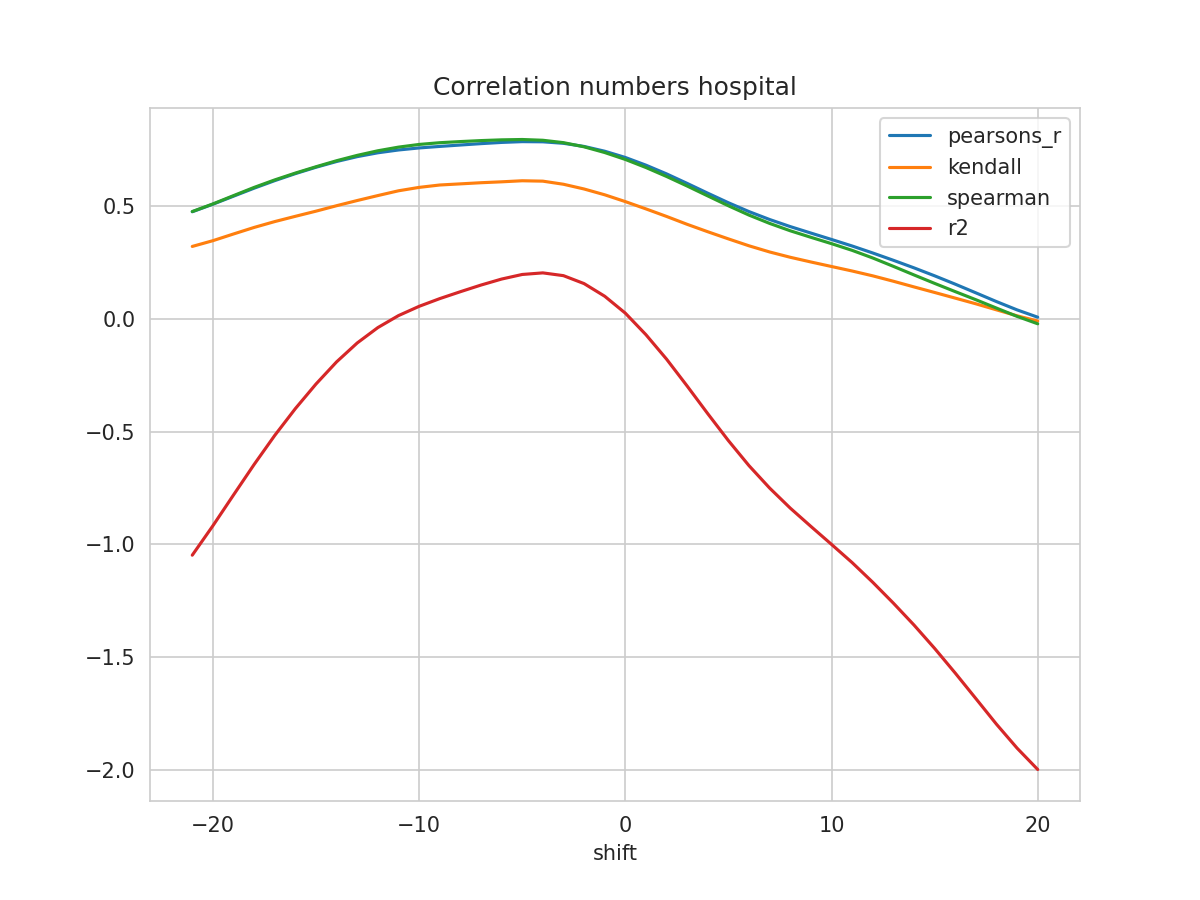

Data behind this chart, as committed beside it:
shift, N, pearsons_r, kendall, spearman, mse, explained_variance_score, r2, rmse
-21, 326, 0.476, 0.322, 0.4769, 0.02562, -1.035, -1.048, 0.1601
-20, 327, 0.5094, 0.3476, 0.5107, 0.02423, -0.9053, -0.9175, 0.1557
-19, 328, 0.545, 0.3773, 0.5476, 0.02274, -0.77, -0.7809, 0.1508
-18, 329, 0.5806, 0.4064, 0.584, 0.02125, -0.6358, -0.6455, 0.1458
-17, 330, 0.6141, 0.4324, 0.6173, 0.01983, -0.5081, -0.5166, 0.1408
-16, 331, 0.6452, 0.4558, 0.6477, 0.0185, -0.3903, -0.3976, 0.136
-15, 332, 0.6735, 0.4786, 0.6757, 0.01727, -0.2823, -0.2885, 0.1314
-14, 333, 0.699, 0.5028, 0.7025, 0.01616, -0.1848, -0.1901, 0.1271
-13, 334, 0.7206, 0.5258, 0.7262, 0.0152, -0.1016, -0.1062, 0.1233
-12, 335, 0.7377, 0.5478, 0.7466, 0.01442, -0.03422, -0.03804, 0.1201
-11, 336, 0.7501, 0.569, 0.7628, 0.01383, 0.01811, 0.01512, 0.1176
-10, 337, 0.7592, 0.5841, 0.7747, 0.01338, 0.05844, 0.05622, 0.1157
-9, 338, 0.7659, 0.5947, 0.7824, 0.01303, 0.09204, 0.09046, 0.1141
-8, 338, 0.7721, 0.5997, 0.7875, 0.01273, 0.1221, 0.1211, 0.1128
-7, 338, 0.7783, 0.6048, 0.7918, 0.01245, 0.1512, 0.1506, 0.1116
-6, 338, 0.7836, 0.6088, 0.7951, 0.01219, 0.1775, 0.1773, 0.1104
-5, 338, 0.7871, 0.6135, 0.7966, 0.01202, 0.1977, 0.1976, 0.1096
-4, 338, 0.7864, 0.6118, 0.7933, 0.01203, 0.2047, 0.2047, 0.1097
-3, 338, 0.7797, 0.598, 0.7827, 0.0123, 0.1924, 0.1924, 0.1109
-2, 338, 0.7658, 0.577, 0.7642, 0.0129, 0.1573, 0.1571, 0.1136
-1, 338, 0.7447, 0.5513, 0.7388, 0.01382, 0.1014, 0.1011, 0.1176
0, 338, 0.7169, 0.521, 0.7081, 0.01503, 0.02647, 0.02603, 0.1226
1, 338, 0.6827, 0.4887, 0.6723, 0.01653, -0.06904, -0.06961, 0.1286
2, 338, 0.6441, 0.4552, 0.6326, 0.01822, -0.1774, -0.1781, 0.135
3, 338, 0.6018, 0.4201, 0.5901, 0.02007, -0.2969, -0.2976, 0.1417
4, 338, 0.5583, 0.3872, 0.5462, 0.02198, -0.4196, -0.4204, 0.1482
5, 338, 0.516, 0.3555, 0.5025, 0.02383, -0.5389, -0.5398, 0.1544
6, 338, 0.4766, 0.3248, 0.461, 0.02555, -0.6502, -0.651, 0.1599
7, 338, 0.4415, 0.2975, 0.4242, 0.02709, -0.7496, -0.7504, 0.1646
8, 338, 0.4101, 0.2739, 0.3915, 0.02846, -0.8386, -0.8394, 0.1687
9, 338, 0.3814, 0.2531, 0.3626, 0.02971, -0.9197, -0.9205, 0.1724
10, 338, 0.353, 0.233, 0.3344, 0.03096, -0.9994, -1, 0.176
11, 338, 0.324, 0.213, 0.3047, 0.03224, -1.08, -1.081, 0.1795
12, 338, 0.293, 0.1915, 0.2708, 0.0336, -1.167, -1.168, 0.1833
13, 338, 0.2606, 0.1676, 0.2336, 0.03502, -1.26, -1.261, 0.1871
14, 338, 0.227, 0.1424, 0.1956, 0.03648, -1.357, -1.358, 0.191
15, 338, 0.1917, 0.1177, 0.158, 0.038, -1.46, -1.462, 0.1949
16, 338, 0.1546, 0.09266, 0.1215, 0.03959, -1.569, -1.571, 0.199
17, 338, 0.1161, 0.06747, 0.08557, 0.04125, -1.683, -1.685, 0.2031
18, 338, 0.07728, 0.04065, 0.04841, 0.04292, -1.796, -1.798, 0.2072
19, 338, 0.04043, 0.01415, 0.01162, 0.04451, -1.902, -1.905, 0.211
20, 338, 0.007974, -0.009082, -0.02123, 0.0459, -1.997, -1.999, 0.2143
